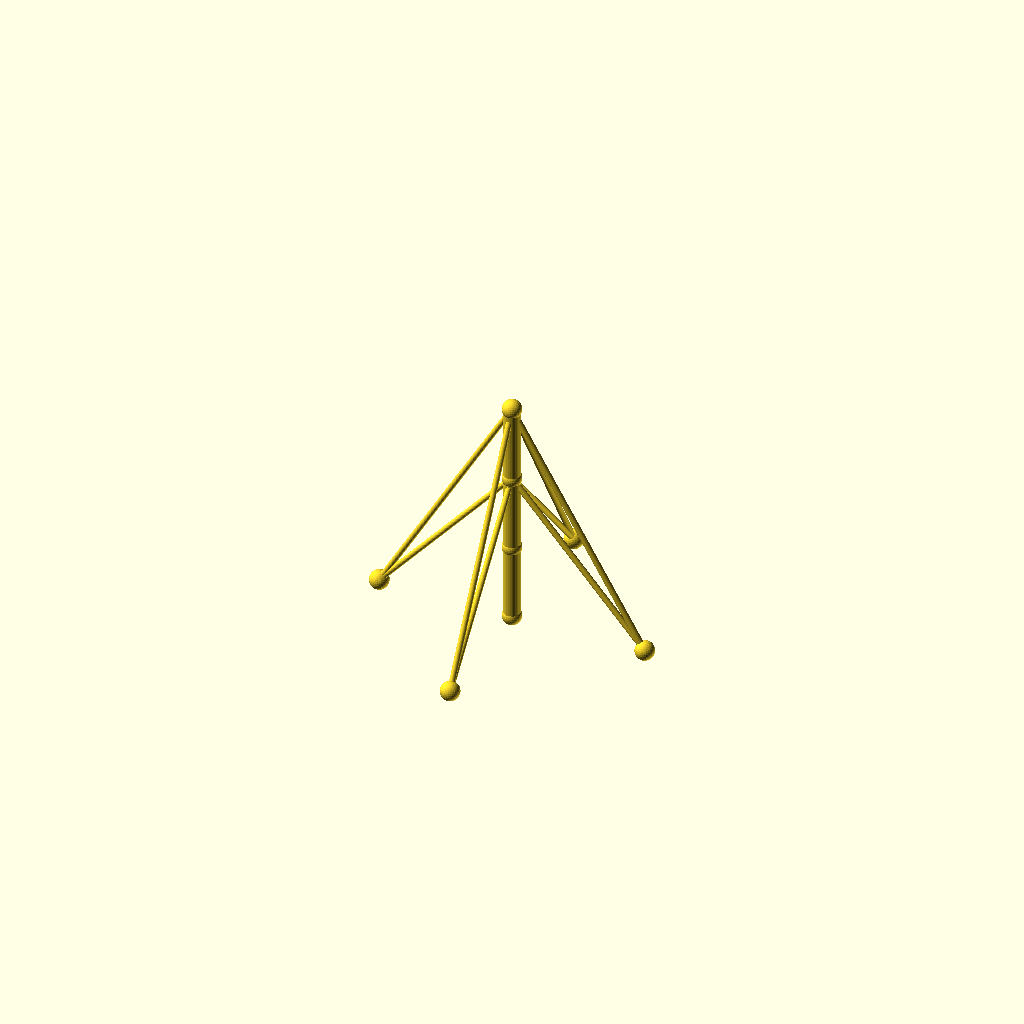
Cell 1 — every parameter at its default value.
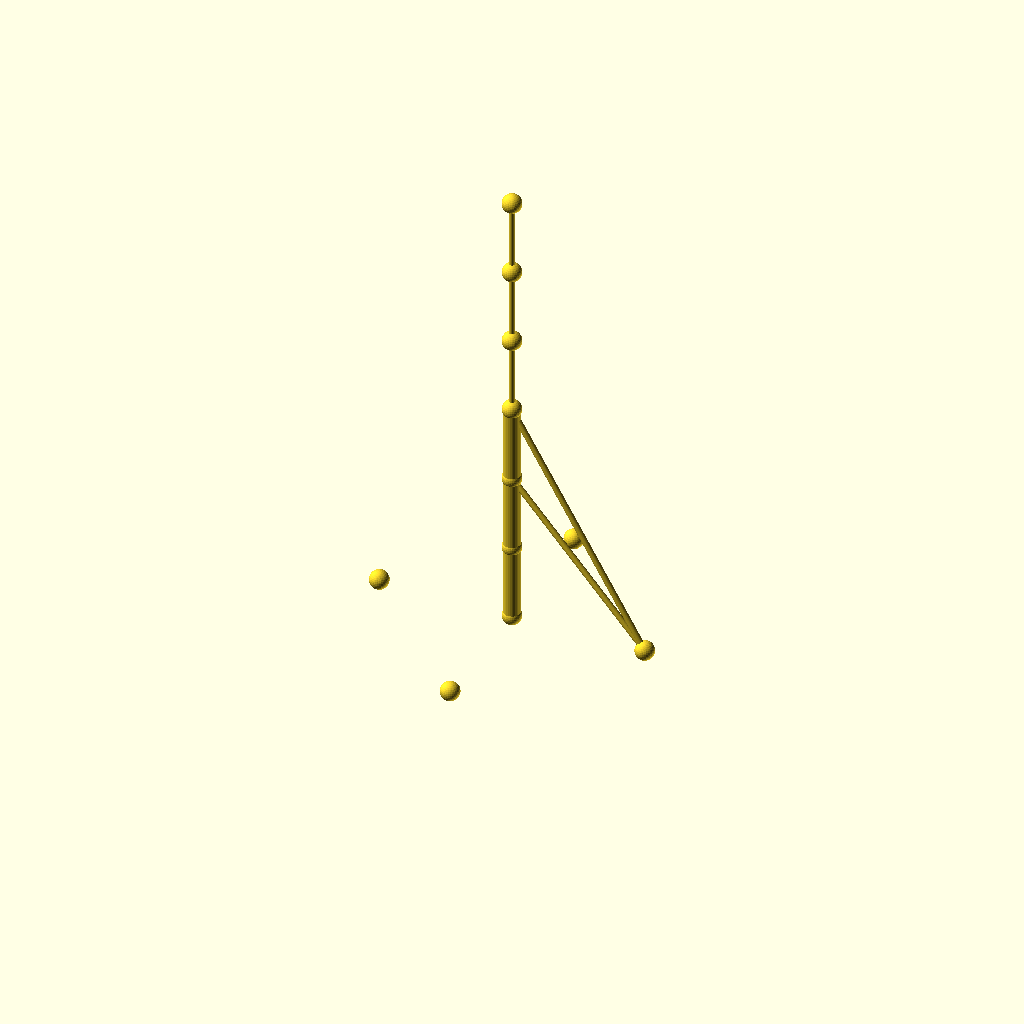
Cell 2: sections = 6 (everything else at default).
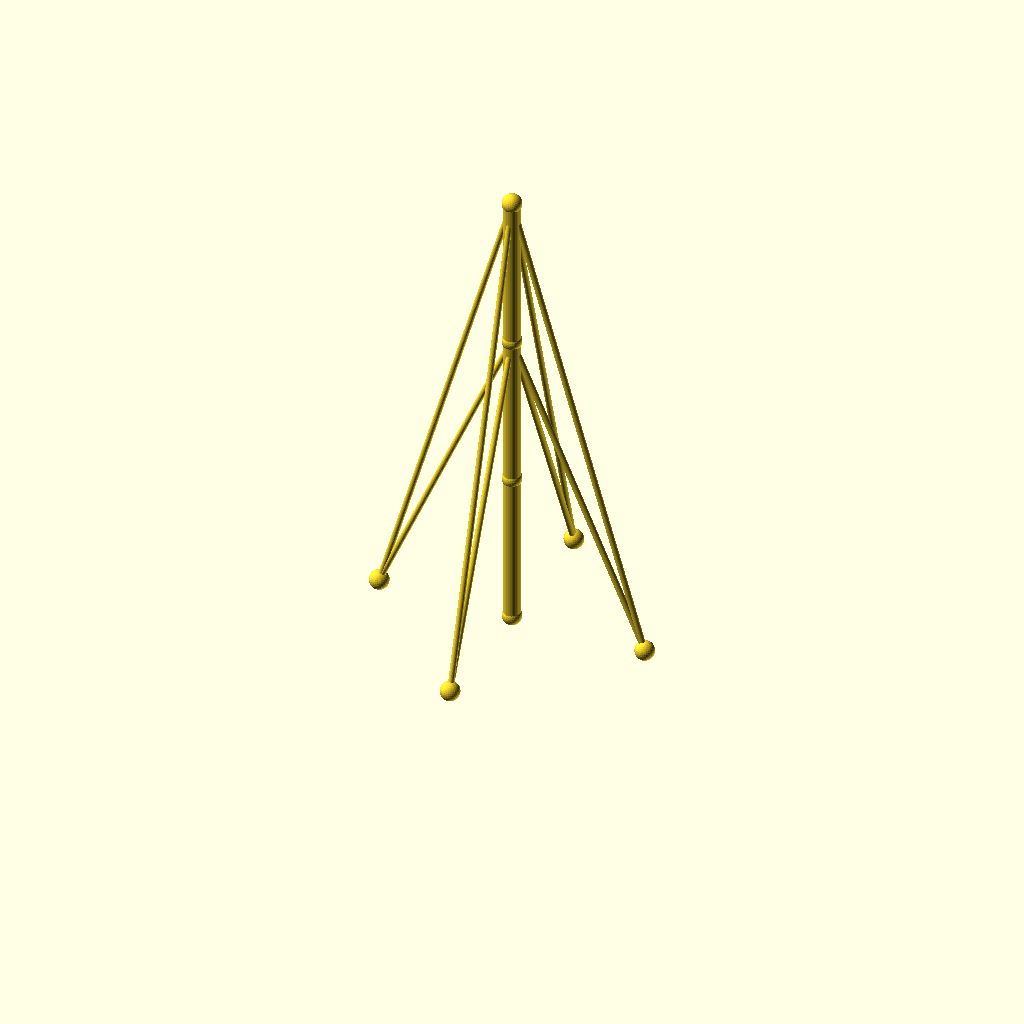
Cell 3: the same model with seg_h = 80.
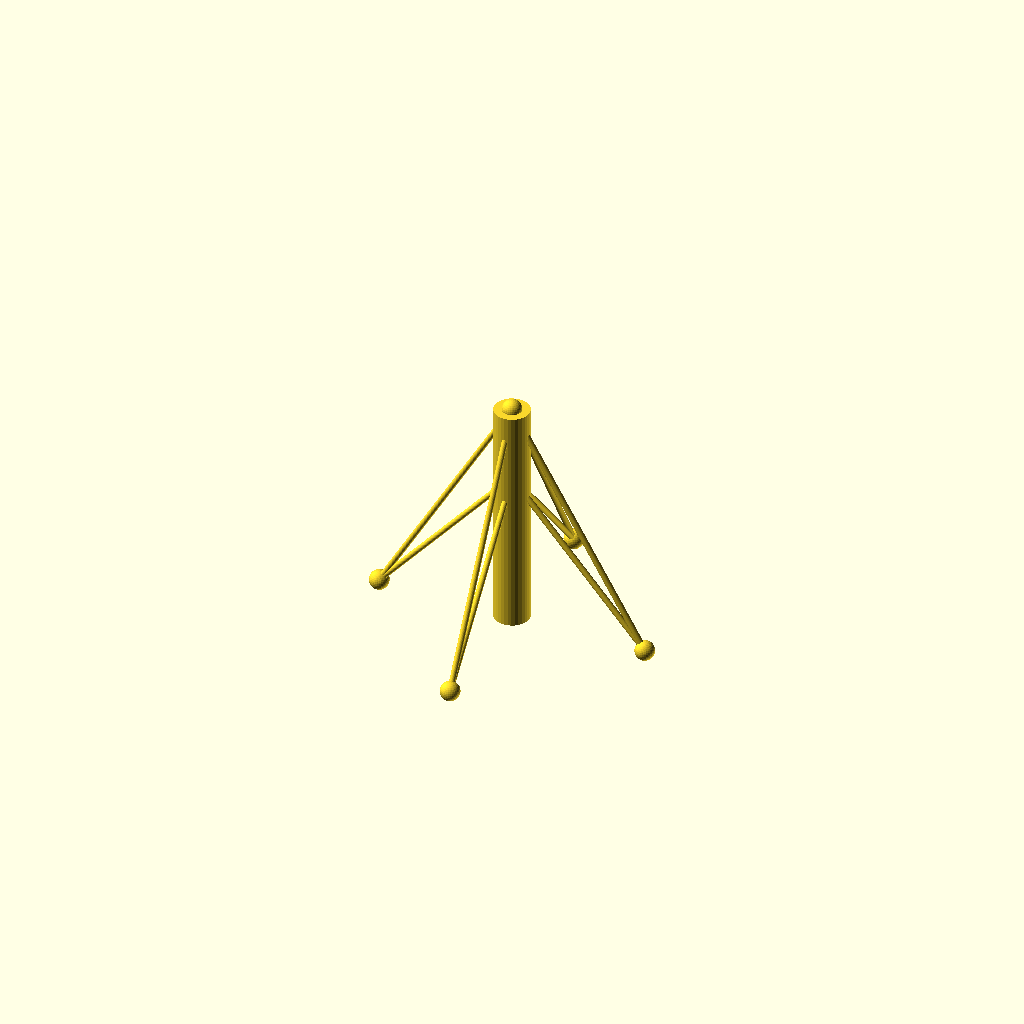
Cell 4: the same model with mast_r = 9.
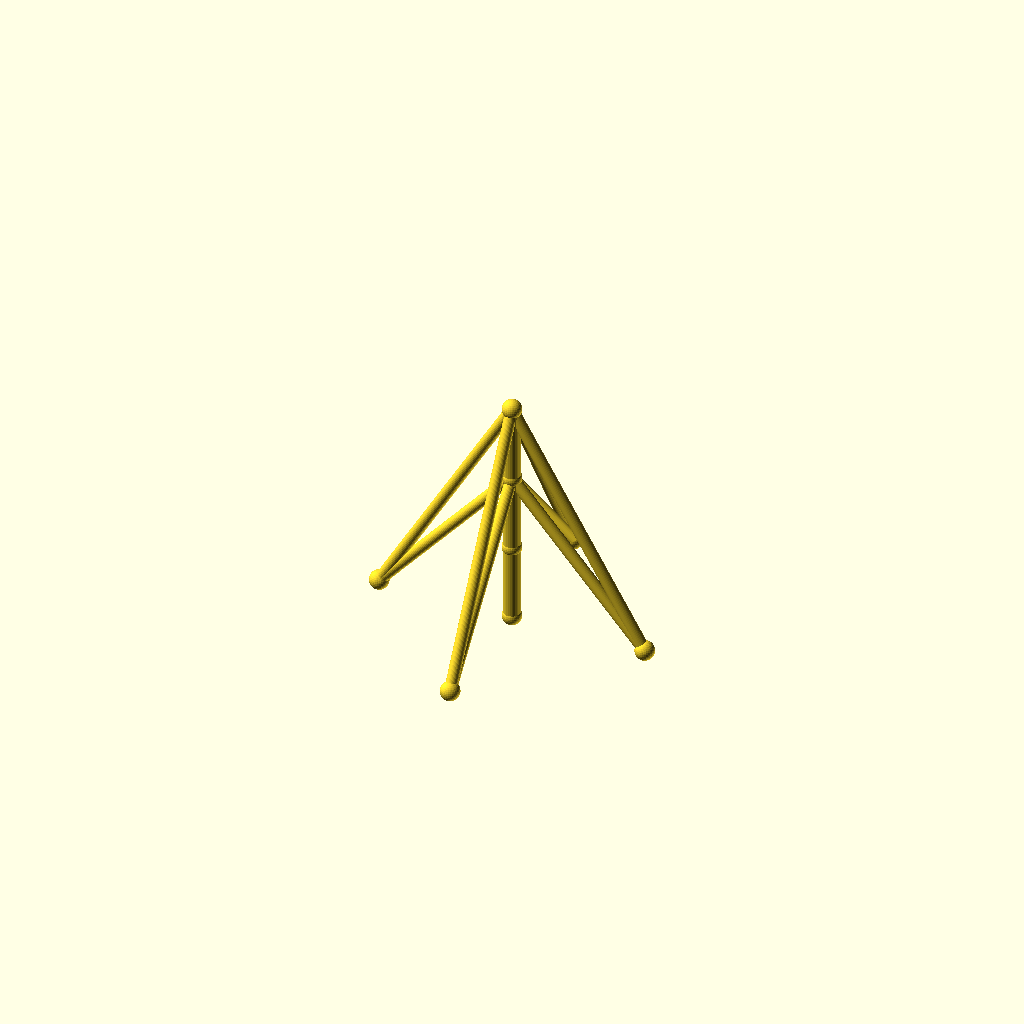
Cell 5: guy_r = 3 (everything else at default).
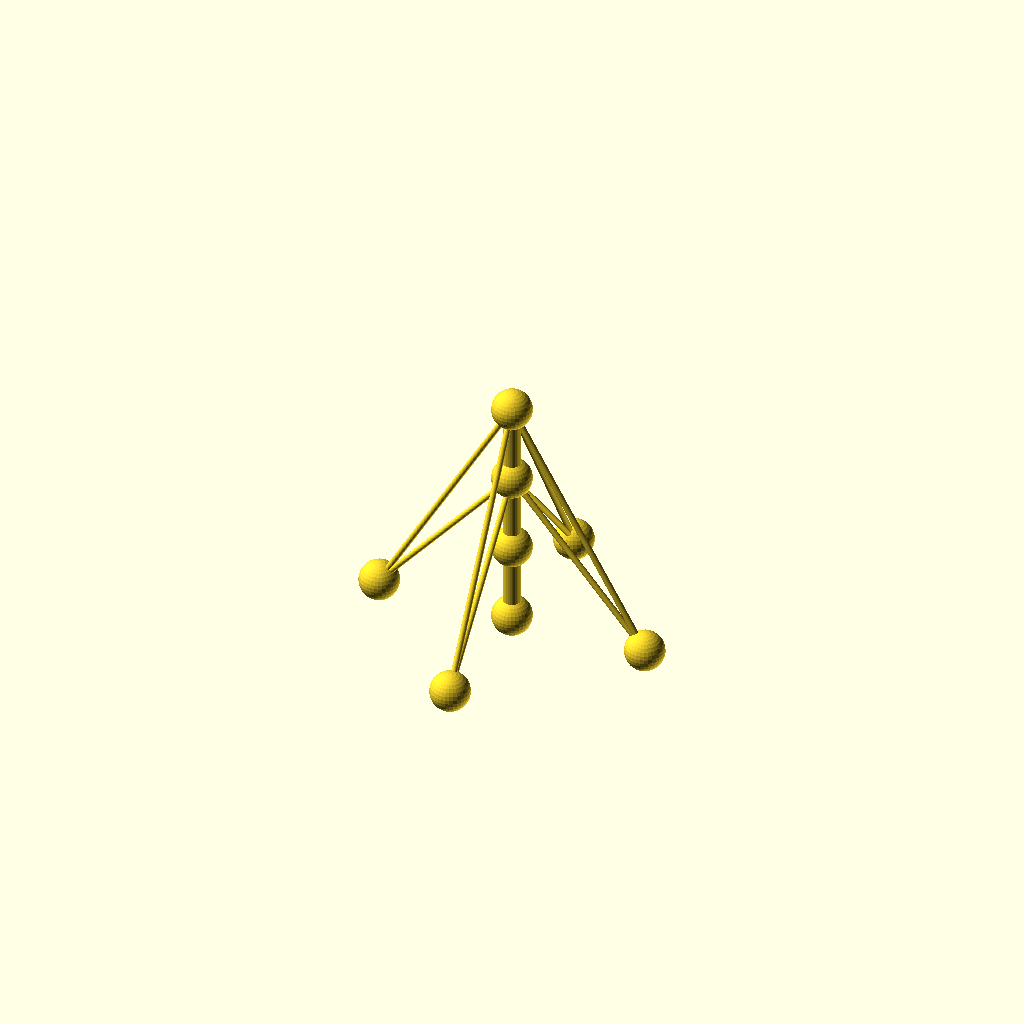
Cell 6: joint_r = 10 (everything else at default).
One fixed orthographic camera (rotation 55°, 0°, 25°; colour scheme Cornfield) for every cell.
The OpenSCAD source (optional_data/data/wire2/guymasts/scene_0170.scad):
$fn = 32;

// ----------------------------------------------------------------------
// Guyed mast: 3 sections of 40 mm, 4 anchors on R70
// ----------------------------------------------------------------------

// --- parameters (mm) ---
sections = 3;             // number of mast sections
seg_h = 40;               // section height
mast_r = 4.5;             // mast member radius
guy_r = 1.5;              // guy wire radius
joint_r = 5;              // joint ball radius
anchors_n = 4;            // number of ground anchors
anchor_r = 70;            // anchor ring radius
anchor_step = 90;         // angle between anchors, degrees
anchor_a0 = 0;            // angle of the first anchor, degrees
tiers = 2;                // number of guy tiers
guy_h_3 = 120;            // guy tier height (section 3)
guy_h_2 = 80;             // guy tier height (section 2)

bbox_x = anchor_r * (cos(anchor_a0 + 0 * anchor_step) - cos(anchor_a0 + 2 * anchor_step)) + 2 * joint_r;  // overall X, joints included
bbox_y = anchor_r * (sin(anchor_a0 + 1 * anchor_step) - sin(anchor_a0 + 3 * anchor_step)) + 2 * joint_r;  // overall Y, joints included
bbox_z = sections * seg_h + 2 * joint_r;  // overall Z, joints included
mast_d = 2 * mast_r;  // mast trunk diameter
guy_d = 2 * guy_r;  // guy wire diameter
joint_d = 2 * joint_r;  // joint ball diameter
nodes = concat([for (i = [0 : sections]) [0, 0, i * seg_h]], [for (k = [0 : anchors_n - 1]) [anchor_r * cos(anchor_a0 + k * anchor_step), anchor_r * sin(anchor_a0 + k * anchor_step), 0]]);

module member(a, b, r) {
  /* round stock from joint a to joint b, ends buried in the joint balls */
  d = b - a;
  length = norm(d);
  translate(a) rotate([0, acos(d[2] / length), atan2(d[1], d[0])])
    cylinder(h = length, r = r);
}

module joint(p, r) {
  /* ball at the joint centre, fatter than every member meeting there */
  translate(p) sphere(r = r);
}

/* members - each call is one graph edge */
member(nodes[0], nodes[1], mast_r);
member(nodes[1], nodes[2], mast_r);
member(nodes[2], nodes[3], mast_r);
member(nodes[3], nodes[4], guy_r);
member(nodes[3], nodes[5], guy_r);
member(nodes[3], nodes[6], guy_r);
member(nodes[3], nodes[7], guy_r);
member(nodes[2], nodes[4], guy_r);
member(nodes[2], nodes[5], guy_r);
member(nodes[2], nodes[6], guy_r);
member(nodes[2], nodes[7], guy_r);

/* joint balls */
for (p = nodes) joint(p, joint_r);
Parameter table extracted from the source (name, type, default, range or options):
sections: number, default 3
seg_h: number, default 40
mast_r: number, default 4.5
guy_r: number, default 1.5
joint_r: number, default 5
anchors_n: number, default 4
anchor_r: number, default 70
anchor_step: number, default 90
anchor_a0: number, default 0
tiers: number, default 2
guy_h_3: number, default 120
guy_h_2: number, default 80
